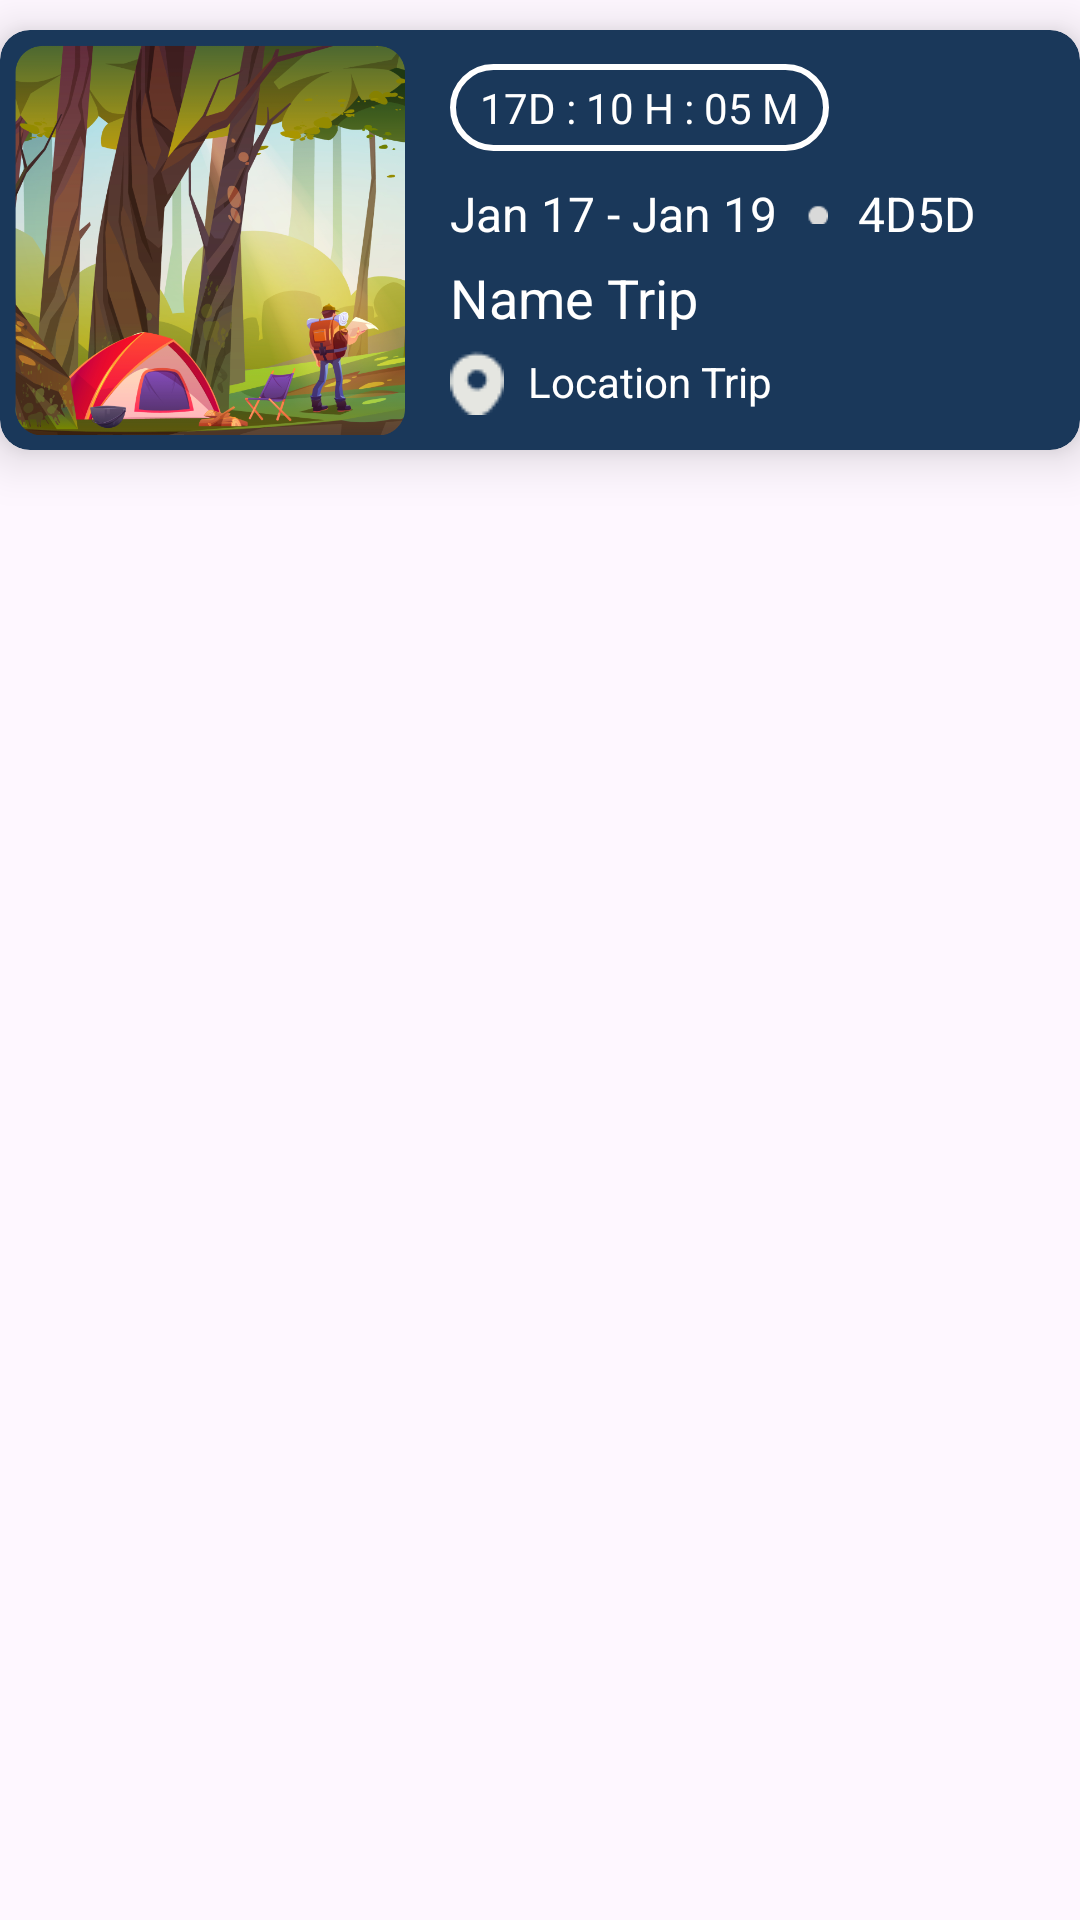

Produce the Android XML layout that renders to this screen, including the resource entries it uses.
<!-- AndroidManifest.xml: application theme Theme.TripWise -->
<!-- res/layout/upcomingtrip_item.xml -->
<?xml version="1.0" encoding="utf-8"?>
<LinearLayout xmlns:android="http://schemas.android.com/apk/res/android"
    android:layout_width="match_parent"
    android:layout_height="wrap_content"
    xmlns:app="http://schemas.android.com/apk/res-auto">

    <androidx.cardview.widget.CardView
        android:layout_width="match_parent"
        android:layout_height="wrap_content"
        app:cardBackgroundColor="@color/darkblue"
        app:cardCornerRadius="10dp"
        android:layout_marginTop="10dp"
        app:cardElevation="10dp">

        <LinearLayout
            android:layout_width="match_parent"
            android:layout_height="wrap_content"
            android:layout_margin="5dp"
            android:gravity="center_vertical"
            android:orientation="horizontal">

            <ImageView
                android:layout_width="130dp"
                android:layout_height="130dp"
                android:src="@drawable/image_home" />

            <LinearLayout
                android:id="@+id/llAfter"
                android:layout_width="match_parent"
                android:layout_height="wrap_content"
                android:layout_weight="1"
                android:layout_marginStart="10dp"
                android:orientation="vertical"
                android:padding="5dp">

                <TextView
                    android:id="@+id/txtCoundownToOnTrip"
                    android:layout_width="wrap_content"
                    android:layout_height="wrap_content"
                    android:background="@drawable/rounded_line"
                    android:paddingStart="10dp"
                    android:paddingTop="5dp"
                    android:paddingEnd="10dp"
                    android:paddingBottom="5dp"
                    android:text="17D : 10 H : 05 M"
                    android:textColor="@color/white"
                    android:textSize="14sp" />

                <LinearLayout
                    android:layout_width="match_parent"
                    android:layout_height="match_parent"
                    android:layout_marginTop="10dp"
                    android:gravity="center_vertical"
                    android:orientation="horizontal">

                    <TextView
                        android:id="@+id/txtDateRange"
                        android:layout_width="wrap_content"
                        android:layout_height="wrap_content"
                        android:text="Jan 17 - Jan 19"
                        android:textColor="@color/white"
                        android:textSize="16sp" />

                    <ImageView
                        android:layout_width="7dp"
                        android:layout_height="7dp"
                        android:layout_marginStart="10dp"
                        android:src="@drawable/dot" />

                    <TextView
                        android:id="@+id/txtNightsDays"
                        android:layout_width="wrap_content"
                        android:layout_height="wrap_content"
                        android:layout_marginStart="10dp"
                        android:text="4D5D"
                        android:textColor="@color/white"
                        android:textSize="16sp" />
                </LinearLayout>

                <TextView
                    android:id="@+id/txtNameTrip"
                    android:layout_width="match_parent"
                    android:layout_height="wrap_content"
                    android:layout_marginTop="5dp"
                    android:text="Name Trip"
                    android:textColor="@color/white"
                    android:textSize="18sp" />

                <TextView
                    android:id="@+id/txtLocationTrip"
                    android:layout_width="match_parent"
                    android:layout_height="wrap_content"
                    android:layout_marginTop="5dp"
                    android:drawableStart="@drawable/ic_location"
                    android:drawablePadding="8dp"
                    android:gravity="center_vertical"
                    android:text="Location Trip"
                    android:textColor="@color/white"
                    android:textSize="14sp" />

            </LinearLayout>
        </LinearLayout>

    </androidx.cardview.widget.CardView>
</LinearLayout>
<!-- resources referenced by this layout -->
<resources>
  <color name="darkblue">#1A385A</color>
  <color name="white">#FFFFFFFF</color>
  <!-- drawable dot: png bitmap (drawable, 188 bytes) -->
  <!-- drawable ic_location: png bitmap (drawable, 523 bytes) -->
  <!-- drawable image_home: png bitmap (drawable, 343640 bytes) -->
  <!-- drawable rounded_line (drawable) -->
  <?xml version="1.0" encoding="utf-8"?>
  <shape xmlns:android="http://schemas.android.com/apk/res/android">
      <solid android:color="@android:color/transparent"/>
      <corners android:radius="100dp"/>
      <stroke
          android:width="2dp"
          android:color="@android:color/white"/>
  </shape>
  <style name="Theme.TripWise" parent="Base.Theme.TripWise" />
  <style name="Base.Theme.TripWise" parent="Theme.Material3.Light.NoActionBar">
          
          
      </style>
</resources>
